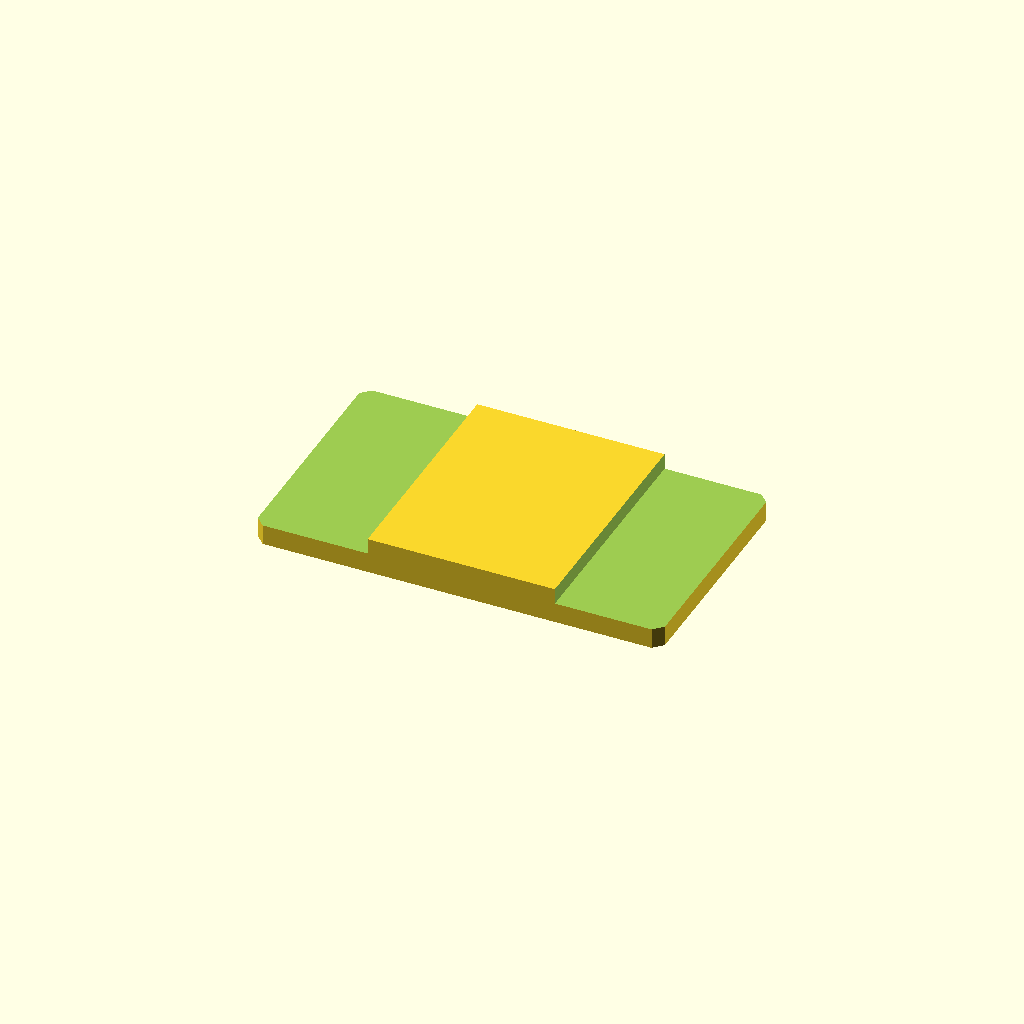
Cell 1: the model at its default parameters.
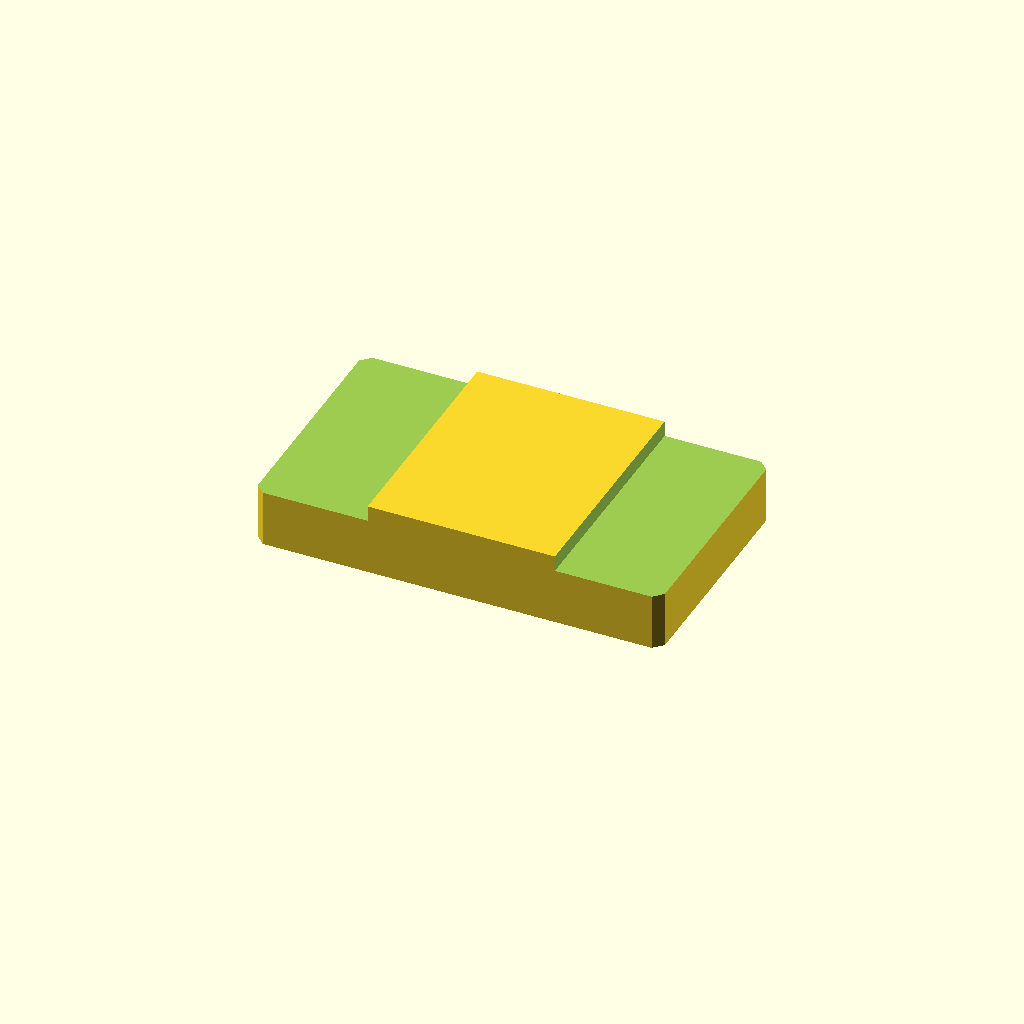
Cell 2: plate_t = 16 (everything else at default).
All cells are drawn from one camera (rotation 55°, 0°, 25°, orthographic, colour scheme Cornfield), so only the parameter changes between them.
Source of the model, optional_data/data/sketch2/steppedbars/part_0167.scad:
$fn = 32;

// ----------------------------------------------------------------------
// Stepped bar: centerstep, 90 x 52 x 8/4.5 mm
// ----------------------------------------------------------------------

// --- parameters (mm) ---
bar_l = 90;               // bar length, X
bar_w = 52;               // bar width, Y
plate_t = 8;              // thickness of the thick zone, Z
thin_t = 4.5;             // thickness of the thin zone
corner_c = 2;             // corner chamfer of the bar
step_cut = 3.5;           // material removed from the thin zone
thick_from = 25.2;        // start of the thick middle zone
thick_to = 66.6;          // end of the thick middle zone
depth_1 = 3.5;            // depth of cut 1 from the top face
depth_2 = 3.5;            // depth of cut 2 from the top face

profile = [[2, 0], [88, 0], [90, 2], [90, 50], [88, 52], [2, 52], [0, 50], [0, 2]];  // primary outline, 8 points, counter clockwise
void_1 = [[-1, -1], [25.2, -1], [25.2, 53], [-1, 53]];  // thin left end, 4 points
void_2 = [[66.6, -1], [91, -1], [91, 53], [66.6, 53]];  // thin right end, 4 points

// --- the one profile operation ---
difference() {
  linear_extrude(height = plate_t) polygon(points = profile);
  translate([0, 0, plate_t - depth_1])
    linear_extrude(height = depth_1 + 1) polygon(points = void_1);
  translate([0, 0, plate_t - depth_2])
    linear_extrude(height = depth_2 + 1) polygon(points = void_2);
}
Parameter table extracted from the source (name, type, default, range or options):
bar_l: number, default 90
bar_w: number, default 52
plate_t: number, default 8
thin_t: number, default 4.5
corner_c: number, default 2
step_cut: number, default 3.5
thick_from: number, default 25.2
thick_to: number, default 66.6
depth_1: number, default 3.5
depth_2: number, default 3.5
